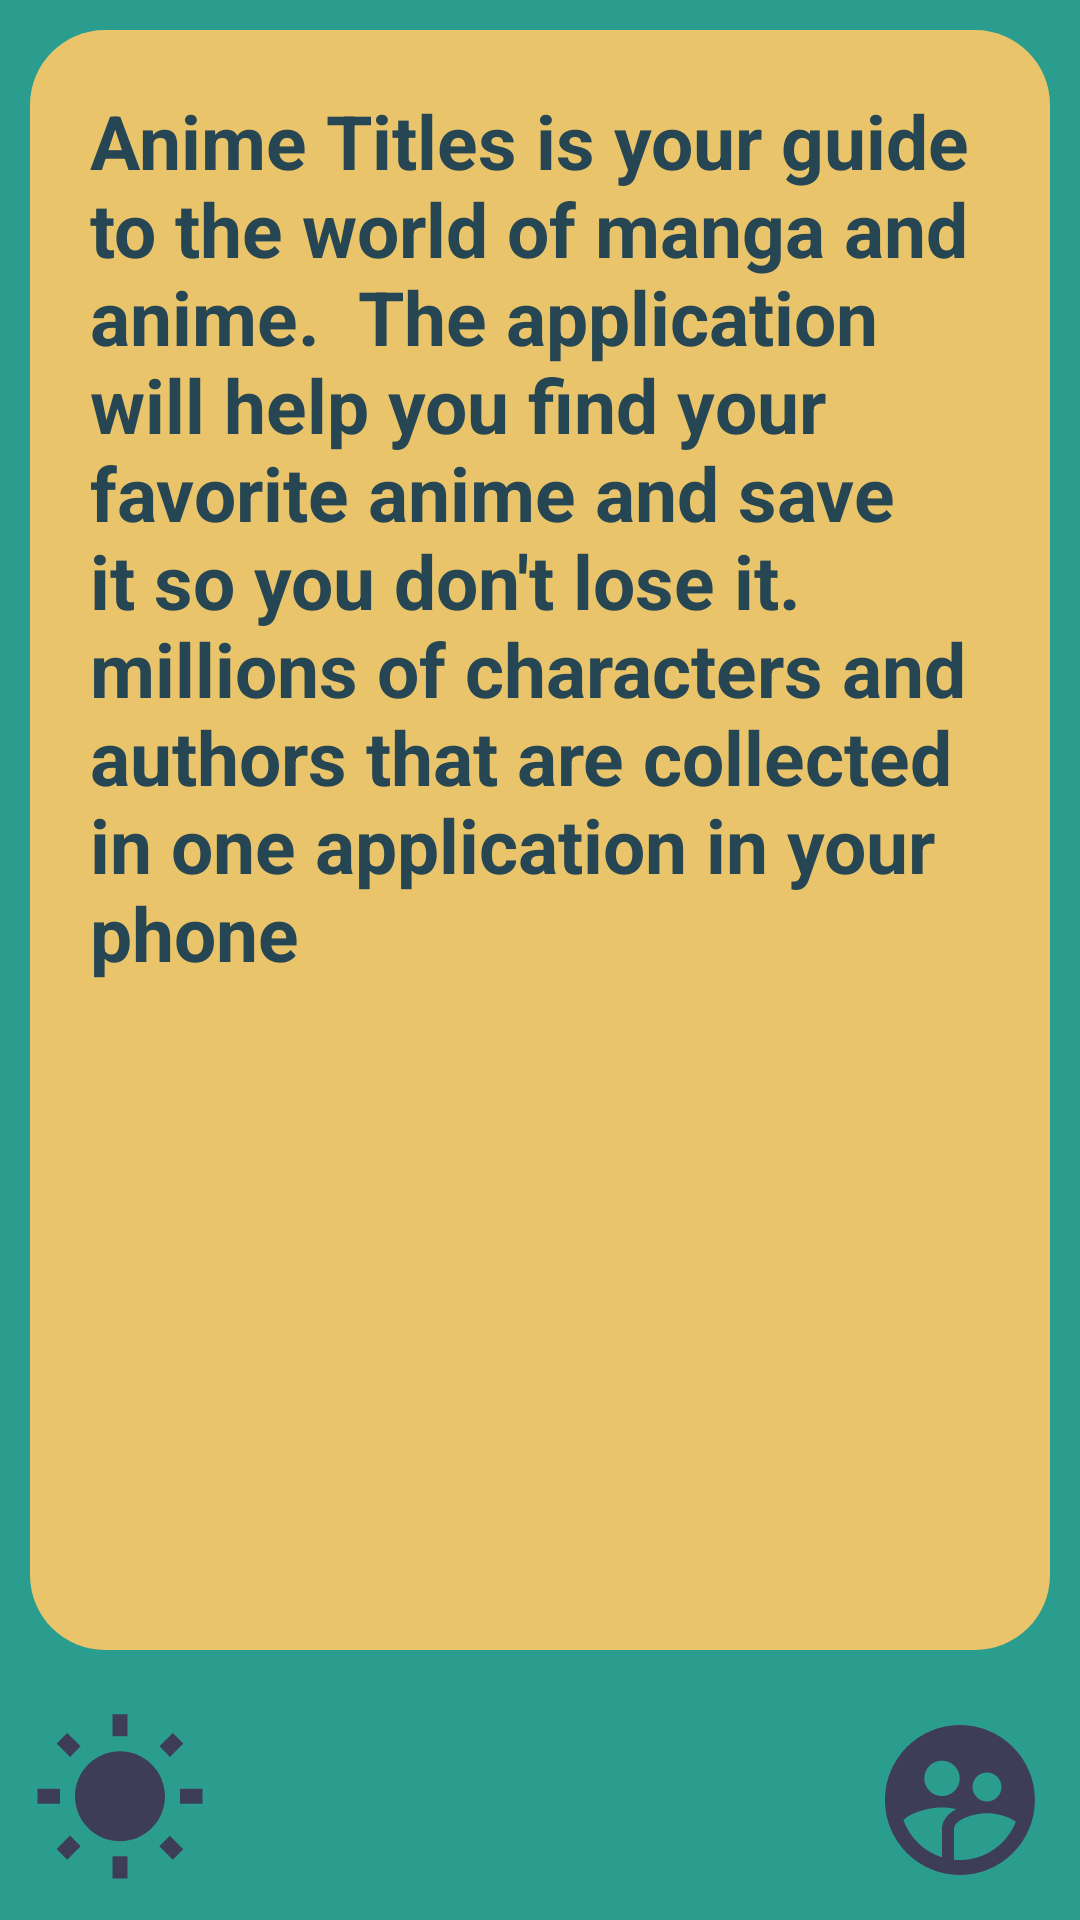

This screen was rendered from an Android layout file. Write that file and the resources it references.
<!-- AndroidManifest.xml: application theme Theme.FinalAnimeNews -->
<!-- res/layout/fragment_info.xml -->
<?xml version="1.0" encoding="utf-8"?>
<RelativeLayout xmlns:android="http://schemas.android.com/apk/res/android"
    xmlns:tools="http://schemas.android.com/tools"
    android:layout_width="match_parent"
    android:layout_height="match_parent"
    tools:context=".Fragments.InfoFragment"
    style="@style/BACKGROUND">


    <RelativeLayout
        android:id="@+id/footer"
        android:layout_width="match_parent"
        android:layout_height="wrap_content"
        android:orientation="horizontal"
        android:layout_alignParentBottom="true">


        <ImageView
            android:id="@+id/link_btn"
            android:layout_width="60dp"
            android:layout_height="60dp"
            android:layout_alignParentRight="true"
            android:layout_marginStart="10dp"
            android:layout_marginTop="10dp"
            android:layout_marginEnd="10dp"
            android:layout_marginBottom="10dp"
            android:src="@drawable/user_circle_icon" />

        <ImageView
            android:id="@+id/light_dark_mode_btn"
            android:layout_width="60dp"
            android:layout_height="60dp"
            android:layout_alignParentLeft="true"
            android:layout_marginStart="10dp"
            android:layout_marginTop="10dp"
            android:layout_marginEnd="10dp"
            android:layout_marginBottom="10dp"
            android:src="@drawable/sun_icon" />

    </RelativeLayout>

    <LinearLayout
        android:layout_width="match_parent"
        android:layout_height="match_parent"
        android:layout_above="@id/footer"
        android:layout_marginStart="10dp"
        android:layout_marginTop="10dp"
        android:layout_marginEnd="10dp"
        android:layout_marginBottom="10dp"
        android:background="@drawable/shape1"
        style="@style/BLOCK1"
        android:padding="20dp"
        android:gravity="center_horizontal">

        <TextView
            android:layout_width="wrap_content"
            android:layout_height="wrap_content"
            android:text="Anime Titles is your guide to the world of manga and anime.  The application will help you find your favorite anime and save it so you don't lose it.  millions of characters and authors that are collected in one application in your phone"
            style="@style/TEXT"
            android:textSize="25sp"
            android:textStyle="bold"
            />


    </LinearLayout>



</RelativeLayout>
<!-- resources referenced by this layout -->
<resources>
  <!-- drawable shape1 (drawable) -->
  <?xml version="1.0" encoding="utf-8"?>
  <shape xmlns:android="http://schemas.android.com/apk/res/android"
      android:shape="rectangle">
  
      <solid android:color="@color/color3"/>
      <corners android:radius="25dp"/>
  </shape>
  <!-- drawable sun_icon (drawable) -->
  <vector android:height="24dp" android:tint="#3D3D57"
      android:viewportHeight="24" android:viewportWidth="24"
      android:width="24dp" xmlns:android="http://schemas.android.com/apk/res/android">
      <path android:fillColor="@android:color/white" android:pathData="M6.76,4.84l-1.8,-1.79 -1.41,1.41 1.79,1.79 1.42,-1.41zM4,10.5L1,10.5v2h3v-2zM13,0.55h-2L11,3.5h2L13,0.55zM20.45,4.46l-1.41,-1.41 -1.79,1.79 1.41,1.41 1.79,-1.79zM17.24,18.16l1.79,1.8 1.41,-1.41 -1.8,-1.79 -1.4,1.4zM20,10.5v2h3v-2h-3zM12,5.5c-3.31,0 -6,2.69 -6,6s2.69,6 6,6 6,-2.69 6,-6 -2.69,-6 -6,-6zM11,22.45h2L13,19.5h-2v2.95zM3.55,18.54l1.41,1.41 1.79,-1.8 -1.41,-1.41 -1.79,1.8z"/>
  </vector>
  <!-- drawable user_circle_icon (drawable) -->
  <vector android:height="24dp" android:tint="#3D3D57"
      android:viewportHeight="24" android:viewportWidth="24"
      android:width="24dp" xmlns:android="http://schemas.android.com/apk/res/android">
      <path android:fillColor="@android:color/white" android:pathData="M11.99,2c-5.52,0 -10,4.48 -10,10s4.48,10 10,10 10,-4.48 10,-10 -4.48,-10 -10,-10zM15.6,8.34c1.07,0 1.93,0.86 1.93,1.93 0,1.07 -0.86,1.93 -1.93,1.93 -1.07,0 -1.93,-0.86 -1.93,-1.93 -0.01,-1.07 0.86,-1.93 1.93,-1.93zM9.6,6.76c1.3,0 2.36,1.06 2.36,2.36 0,1.3 -1.06,2.36 -2.36,2.36s-2.36,-1.06 -2.36,-2.36c0,-1.31 1.05,-2.36 2.36,-2.36zM9.6,15.89v3.75c-2.4,-0.75 -4.3,-2.6 -5.14,-4.96 1.05,-1.12 3.67,-1.69 5.14,-1.69 0.53,0 1.2,0.08 1.9,0.22 -1.64,0.87 -1.9,2.02 -1.9,2.68zM11.99,20c-0.27,0 -0.53,-0.01 -0.79,-0.04v-4.07c0,-1.42 2.94,-2.13 4.4,-2.13 1.07,0 2.92,0.39 3.84,1.15 -1.17,2.97 -4.06,5.09 -7.45,5.09z"/>
  </vector>
  <style name="BACKGROUND">
          <item name="android:background">@color/color2</item>
      </style>
  <style name="BLOCK1">
          <item name="android:backgroundTint">@color/color3</item>
          <item name="android:textColor">@color/color1</item>
      </style>
  <style name="TEXT">
          <item name="android:textColor">@color/color1</item>
      </style>
  <style name="Theme.FinalAnimeNews" parent="Theme.MaterialComponents.DayNight.NoActionBar">
          
          <item name="colorPrimary">@color/purple_500</item>
          <item name="colorPrimaryVariant">@color/purple_700</item>
          <item name="colorOnPrimary">@color/white</item>
          
          <item name="colorSecondary">@color/teal_200</item>
          <item name="colorSecondaryVariant">@color/teal_700</item>
          <item name="colorOnSecondary">@color/black</item>
          
          <item name="android:statusBarColor">@color/color1</item>
          
      </style>
  <color name="color3">#E9C46A</color>
  <color name="color2">#2A9D8F</color>
  <color name="color1">#264653</color>
  <color name="purple_500">#FF6200EE</color>
  <color name="purple_700">#FF3700B3</color>
  <color name="white">#FFFFFFFF</color>
  <color name="teal_200">#FF03DAC5</color>
  <color name="teal_700">#FF018786</color>
  <color name="black">#FF000000</color>
</resources>
